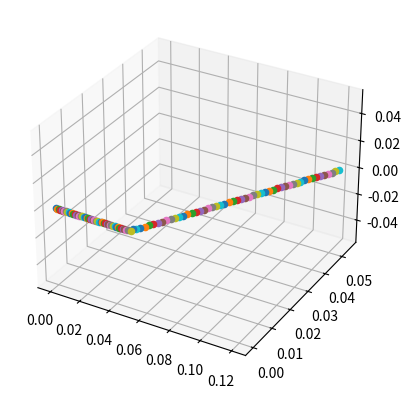

This figure's Python source:
#!/usr/bin/env python3
#
# n-body.py Solve the n-body problem using Newton
# 
# [redacted]
#                      
# This program is free software: you can redistribute it and/or modify
# it under the terms of the GNU General Public License as published by
# the Free Software Foundation, either version 3 of the License, or
# (at your option) any later version.
#
# This program is distributed in the hope that it will be useful,
# but WITHOUT ANY WARRANTY; without even the implied warranty of
# MERCHANTABILITY or FITNESS FOR A PARTICULAR PURPOSE.  See the
# GNU General Public License for more details.
#
# You should have received a copy of the GNU General Public License
# along with this program.  If not, see <https://www.gnu.org/licenses/>.
import math
import matplotlib
import matplotlib.pyplot as plt
from mpl_toolkits.mplot3d import Axes3D  # noqa: F401 unused import

G=6.674e-11         #m^3kg^-1s^-2

class Particle:
    
    def __init__(self, p, v, m, dt=1):
        self.p = p #position
        self.v = v #velocity
        self.m = m #mass
        self.dt = dt

    def setdt(self,dt):
        self.dt = dt

    def computeR(self,p1):
        r = math.sqrt( (p1[0]-self.p[0])**2 + (p1[1]-self.p[1])**2 + (p1[2]-self.p[2])**2)
        return r

    def computeU(self,p1):
        u=[0,0,0]
        i=0
        for a,b in zip(self.p,p1):
            u[i] = b - a
            i+=1
        return u
    
    #def integrate(self,dt,p1,m1):
    def integrate(self,B):
        r = self.computeR(B.p)
        u = self.computeU(B.p)

        Vx=(G*B.m*self.dt/(r**3))*u[0]
        Vy=(G*B.m*self.dt/(r**3))*u[1]
        Vz=(G*B.m*self.dt/(r**3))*u[2]

        self.v[0] += Vx
        self.v[1] += Vy
        self.v[2] += Vz
        
        self.p = [self.p[0]+ (self.v[0]) *dt,self.p[1]+ (self.v[1])*dt,self.p[2]+ (self.v[2])*dt]

    def getPosition(self):
        return self.p

    def getVelocity(self):
        return self.v

    def getKineticEnergy(self):
        k= (1/2)*self.m*(math.sqrt( self.v[0]^2 +self.v[1]^2+self.v[2]^2))
        return k    
    
p0=[5e-2, 1e-3, 0.0]  #km
v0=[0.0, 0.0, 0.0]  #km/s
m=1e7               #kg

p1=[0.0, 0.0, 0.0]  #km
v1=[1.0, 0.0, 0.0]  #km/s
m1=1.0               #kg

dt=0.001              #sec

A = Particle(p0,v0,m)
B = Particle(p1,v1,m1)

B.setdt(dt)

x=[]
y=[]
v=[]
a=[]

x.append(0.0)
#y.append(B.getPosition()[0])
y.append(B.getPosition())
v.append(B.getVelocity()[0])

print(B.getVelocity()[0])

a.append(0.0)
v1=B.getVelocity()[0]
#lastX = B.getPosition()[0]

#for t in range(1,100):
#    lastX = B.getPosition()[0]
#    lastV = v1
#    B.integrate(A)
#    print(B.getPosition())
#    x.append(float(t)*dt)
#    y.append(B.getPosition()[0])
#    v1=(B.getPosition()[0]-lastX)/B.dt
#    print(v1)
#    v.append(v1)
#    a.append((v1-lastV)/B.dt)

for t in range(1,100):
    B.integrate(A)
    x.append(float(t)*dt)
    y.append(B.getPosition())

fig = plt.figure()

ax = fig.add_subplot(111, projection='3d')

for point in y:
    ax.scatter(point[0], point[1], point[2], marker='o')

pointA=A.getPosition()
ax.scatter(pointA[0], pointA[1], pointA[2], marker='o')

    
#fig, ax = plt.subplots(3)    
#ax[0].plot(x,y)
#ax[0].set(xlabel='time [sec]', ylabel='distance [km]',
#           title="n-body")
#ax[0].grid()
#
#ax[1].plot(x,v)
#ax[1].set(xlabel='time [sec]', ylabel='velocity [km/s]')
#ax[1].grid()
#
#ax[2].plot(x,a)
#ax[2].set(xlabel='time [sec]', ylabel='acceleration [km/s^2]')
#ax[2].grid()



plt.show()



